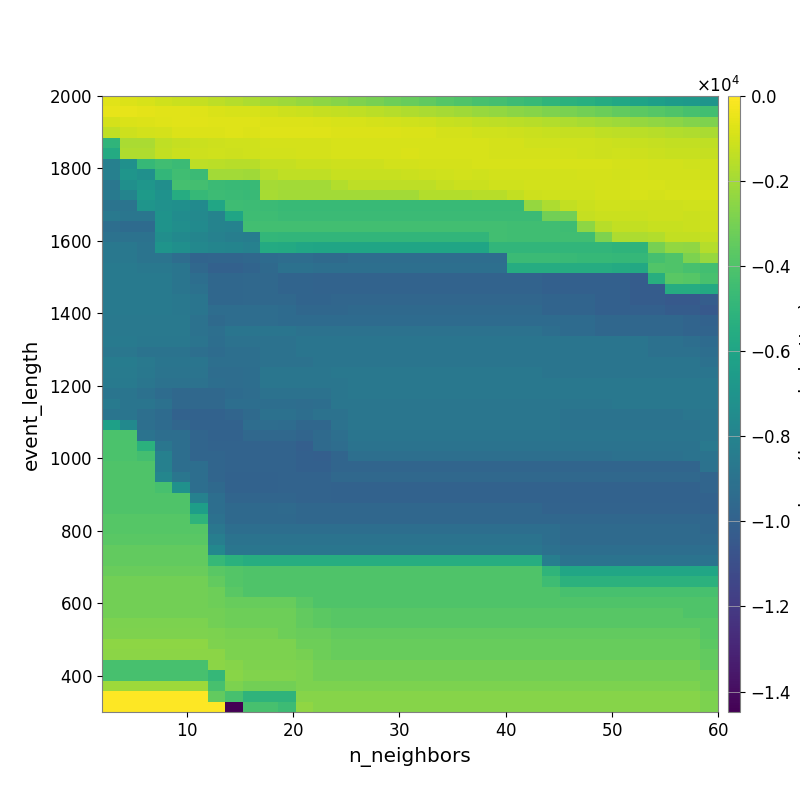

Data behind this chart, as committed beside it:
-6.513084970875280533e+02, -7.796895241263464413e+02, -8.913329739203710460e+02, -1.019284065010650011e+03, -1.152860153415113246e+03, -1.294610360930016441e+03, -1.467342265341817438e+03, -1.618760056868479751e+03, -1.787478833953868161e+03, -1.988959065898472772e+03, -2.138692321550798624e+03, -2.302455286992776564e+03, -2.441321783372156005e+03, -2.617741868808233903e+03, -2.791417680449776981e+03, -2.975429626428133815e+03, -3.180421817582161111e+03, -3.354525317848364011e+03, -3.553788279691935259e+03, -3.790261441898649991e+03, -4.000985490356035370e+03, -4.187442236874047012e+03, -4.350581793252179523e+03, -4.527325078170527377e+03
-5.119862801857387353e+02, -5.366533665748221438e+02, -5.965005436224813593e+02, -6.237490406022290017e+02, -6.565738498804721530e+02, -7.282233205752573895e+02, -7.933542730326956871e+02, -8.732038256765408732e+02, -9.033714544327270914e+02, -1.002963419121623247e+03, -1.088423881624740488e+03, -1.171977397864132854e+03, -1.252231333177978968e+03, -1.340966689351713967e+03, -1.402766647223929795e+03, -1.500521049297871741e+03, -1.597621309933084831e+03, -1.719107214763117099e+03, -1.831607033992029301e+03, -1.962008647053456571e+03, -2.091012139761453454e+03, -2.227650575499749721e+03, -2.345347263979538184e+03, -2.489291529292308951e+03
-9.534161794649583044e+02, -8.289186403496121329e+02, -7.816546305952223292e+02, -7.116286343884787584e+02, -6.342078855864575644e+02, -6.654792264126288046e+02, -7.205468242052540973e+02, -7.046179718957654359e+02, -7.053979031331900842e+02, -7.422097682548479725e+02, -7.572855190412855109e+02, -7.668692823488577233e+02, -8.185576355567689006e+02, -8.523439009827468453e+02, -8.749129857021767975e+02, -9.218618366040792580e+02, -9.759320630200162441e+02, -1.026150606343032223e+03, -1.116690986861754254e+03, -1.208799070300853145e+03, -1.287819535007778086e+03, -1.363702854156191506e+03, -1.419307717030416143e+03, -1.474234585048807730e+03
-1.370555947806505856e+03, -1.115512699178639878e+03, -9.969381592383459747e+02, -9.326613707552553478e+02, -7.448025365188236719e+02, -7.544020062635332806e+02, -7.815056743836726127e+02, -7.067463713417052986e+02, -7.444010019359785701e+02, -7.099155971381268273e+02, -7.228149655977368866e+02, -7.298963012083740978e+02, -7.283499643903929837e+02, -7.357551765076408401e+02, -7.525522130275056725e+02, -7.611910261694464452e+02, -7.914756365176857571e+02, -8.215483514751867915e+02, -8.435732174141459154e+02, -9.076114302640622782e+02, -9.310614241941601676e+02, -1.018852145722458090e+03, -1.073366371837235874e+03, -1.095242357014811432e+03
-5.014227389847136692e+03, -1.820551254617322911e+03, -1.821298765081785859e+03, -1.403381596041577495e+03, -1.246434974917144928e+03, -1.139495696200053999e+03, -1.092577748064283696e+03, -1.071659803858872237e+03, -1.056570702005163412e+03, -9.290706666490233374e+02, -9.400172068751982124e+02, -9.420009687989730764e+02, -9.109762054794613277e+02, -8.858233769548187411e+02, -8.818731182587285957e+02, -8.575298002282063408e+02, -8.504947065861844067e+02, -8.777146234402454184e+02, -8.827048008309606075e+02, -8.885990300969302780e+02, -8.919292190411763386e+02, -8.892443674133182867e+02, -9.493020250564703701e+02, -9.479915514313316862e+02
-5.613381823407132288e+03, -1.734030073274515416e+03, -1.735959619035610558e+03, -1.350206162285516029e+03, -1.167842740776123037e+03, -1.098183828407436977e+03, -1.065365816483802973e+03, -1.079249711837292807e+03, -1.037202302386982637e+03, -1.002754271927189848e+03, -9.708570617460853782e+02, -9.516535793359408899e+02, -9.203158144096869364e+02, -8.840894532077629719e+02, -8.528791150528177241e+02, -8.516272278757853655e+02, -8.493510669842418110e+02, -8.365664978200090900e+02, -8.616536829691344792e+02, -8.770986783818036656e+02, -8.922158259347577314e+02, -8.836778556553625776e+02, -9.489431228243396390e+02, -9.235525924406447302e+02
-8.171931948674079649e+03, -7.232589443475484586e+03, -4.787007572322924716e+03, -4.431911974548841499e+03, -4.609678383560137263e+03, -1.449038461578830947e+03, -1.515345183969776144e+03, -1.535841221897242349e+03, -1.535841221897242349e+03, -1.264635161828662831e+03, -1.264635161828662831e+03, -1.182044700025312068e+03, -1.182044700025312068e+03, -1.097911335910626121e+03, -1.097911335910626121e+03, -1.080870089796070260e+03, -1.007586486359645960e+03, -9.699406389343612318e+02, -9.434946503440306742e+02, -9.177191335201237052e+02, -9.269020423613699222e+02, -8.796111507658639539e+02, -8.923341208454316984e+02, -8.999281269954466325e+02
-8.148796621535350823e+03, -6.953063816329421570e+03, -7.193335021180546391e+03, -4.891467145425291164e+03, -4.441230894661766797e+03, -4.635253294221203760e+03, -2.009852470457616846e+03, -2.009852470457616846e+03, -2.036688445224489442e+03, -1.535841221897242349e+03, -1.375304379587237236e+03, -1.375304379587237236e+03, -1.375304379587237236e+03, -1.243160625580985197e+03, -1.243160625580985197e+03, -1.243160625580985197e+03, -1.243160625580985197e+03, -1.139287763206279578e+03, -1.116619144308025852e+03, -1.039385300857046104e+03, -9.965862362977684370e+02, -1.022490303392935516e+03, -1.007647707904653203e+03, -9.764935668922288414e+02
-8.764040995770224981e+03, -7.242535908530618144e+03, -6.854662739651821539e+03, -7.341444980232537091e+03, -4.280734442062144808e+03, -4.338468153517694191e+03, -4.592384276872487135e+03, -4.682520905335685711e+03, -4.722953847814836081e+03, -1.959719401056568813e+03, -2.018230878220261275e+03, -2.018230878220261275e+03, -2.018230878220261275e+03, -1.662920935992776322e+03, -1.426378626678540058e+03, -1.426378626678540058e+03, -1.426378626678540058e+03, -1.426378626678540058e+03, -1.426378626678540058e+03, -1.254014280613009987e+03, -1.158933391213140567e+03, -1.133742136285515016e+03, -1.055071373012475078e+03, -1.046626184658524835e+03
-8.592244074326905320e+03, -7.924380676005918758e+03, -6.616714648383451276e+03, -7.105091846233204706e+03, -5.519432273480808362e+03, -4.779752743348612057e+03, -4.527863654461022634e+03, -4.632186643544012441e+03, -4.682520905335685711e+03, -1.904526190183393282e+03, -1.991819638526068957e+03, -1.991819638526068957e+03, -1.991819638526068957e+03, -1.991819638526068957e+03, -1.991819638526068957e+03, -1.991819638526068957e+03, -1.991819638526068957e+03, -1.991819638526068957e+03, -1.640956730570215996e+03, -1.640956730570215996e+03, -1.640956730570215996e+03, -1.580767387831415135e+03, -1.580767387831415135e+03, -1.341683761351064959e+03
-8.923492275859649453e+03, -8.923492275859649453e+03, -6.945639100358589531e+03, -7.143587794626615505e+03, -7.266001460663284888e+03, -7.580176823658024659e+03, -5.902855181319710027e+03, -4.509243939081527060e+03, -4.559484900694818862e+03, -4.600346874854257294e+03, -4.729414431589747437e+03, -4.729414431589747437e+03, -4.729414431589747437e+03, -4.729414431589747437e+03, -4.729414431589747437e+03, -4.729414431589747437e+03, -4.729414431589747437e+03, -4.729414431589747437e+03, -4.729414431589747437e+03, -4.729414431589747437e+03, -4.729414431589747437e+03, -4.729414431589747437e+03, -4.746789701614598926e+03, -4.746789701614598926e+03
-8.615318998494281914e+03, -8.783074700088754980e+03, -8.783074700088754980e+03, -7.056007656623741241e+03, -7.463443262293113548e+03, -7.672693794558364061e+03, -7.982522575718236112e+03, -5.958079847029996927e+03, -4.474740184378820231e+03, -4.516349740247846967e+03, -4.588938700419857923e+03, -4.588938700419857923e+03, -4.588938700419857923e+03, -4.588938700419857923e+03, -4.588938700419857923e+03, -4.588938700419857923e+03, -4.588938700419857923e+03, -4.588938700419857923e+03, -4.588938700419857923e+03, -4.588938700419857923e+03, -4.588938700419857923e+03, -4.588938700419857923e+03, -4.617435620087800999e+03, -4.617435620087800999e+03
-9.238455603262400473e+03, -9.415001899762664834e+03, -9.415001899762664834e+03, -7.056418237217843853e+03, -7.335262444448156202e+03, -7.568789762778269505e+03, -7.978426122261794262e+03, -8.063430235339381397e+03, -4.364171621764899101e+03, -4.404788760393291341e+03, -4.404788760393291341e+03, -4.404788760393291341e+03, -4.404788760393291341e+03, -4.404788760393291341e+03, -4.404788760393291341e+03, -4.404788760393291341e+03, -4.404788760393291341e+03, -4.404788760393291341e+03, -4.404788760393291341e+03, -4.404788760393291341e+03, -4.404788760393291341e+03, -4.404788760393291341e+03, -4.404788760393291341e+03, -4.438034205748088425e+03
-9.048150781201593418e+03, -9.048150781201593418e+03, -9.048150781201593418e+03, -7.319771413011892037e+03, -7.618467145228373738e+03, -7.872885903022536695e+03, -8.133638227732626547e+03, -8.287757345764030106e+03, -8.357951352601250619e+03, -4.893565291341188640e+03, -4.977319094816688448e+03, -4.977319094816688448e+03, -4.977319094816688448e+03, -4.977319094816688448e+03, -4.977319094816688448e+03, -4.977319094816688448e+03, -4.977319094816688448e+03, -4.977319094816688448e+03, -4.977319094816688448e+03, -4.977319094816688448e+03, -4.977319094816688448e+03, -4.977319094816688448e+03, -4.392168551811259022e+03, -4.422200951381922096e+03
-8.711299717547119144e+03, -8.711299717547119144e+03, -8.907019257101839685e+03, -6.974305046644591130e+03, -7.281242447769632236e+03, -7.740069547772001897e+03, -7.918825127649590286e+03, -7.959279602845316731e+03, -8.116518732859339252e+03, -5.617849182464382466e+03, -5.691058292988502217e+03, -5.887486209468128436e+03, -5.958869332766164916e+03, -5.989069645699888497e+03, -5.989069645699888497e+03, -5.989069645699888497e+03, -5.989069645699888497e+03, -5.989069645699888497e+03, -5.989069645699888497e+03, -5.989069645699888497e+03, -5.989069645699888497e+03, -5.989069645699888497e+03, -4.977319094816688448e+03, -4.959829476426739348e+03
-8.711299717547119144e+03, -8.711299717547119144e+03, -8.907019257101839685e+03, -8.907019257101839685e+03, -9.296695212960072240e+03, -9.794740560249983901e+03, -9.739239471195132865e+03, -9.737076253154156802e+03, -9.632286596916712369e+03, -9.418283826000884801e+03, -9.295656682775408626e+03, -9.295656682775408626e+03, -9.454989098806745460e+03, -9.454989098806745460e+03, -9.317706243446409644e+03, -9.317706243446409644e+03, -9.317706243446409644e+03, -9.317706243446409644e+03, -9.317706243446409644e+03, -9.317706243446409644e+03, -9.317706243446409644e+03, -9.317706243446409644e+03, -9.317706243446409644e+03, -4.625178748968922264e+03
-8.503347422229820950e+03, -8.503347422229820950e+03, -8.697547073332825676e+03, -8.697547073332825676e+03, -8.876923724390155257e+03, -9.583645910266373903e+03, -9.991892512208671178e+03, -9.991892512208671178e+03, -9.840258853093744619e+03, -9.547598545656772330e+03, -9.054235592335286128e+03, -9.054235592335286128e+03, -9.217760162293710891e+03, -9.217760162293710891e+03, -9.217760162293710891e+03, -9.217760162293710891e+03, -9.217760162293710891e+03, -9.217760162293710891e+03, -9.217760162293710891e+03, -9.217760162293710891e+03, -9.217760162293710891e+03, -9.217760162293710891e+03, -9.217760162293710891e+03, -5.509069062545920133e+03
-8.503347422229820950e+03, -8.503347422229820950e+03, -8.503347422229820950e+03, -8.503347422229820950e+03, -8.876923724390155257e+03, -9.262815894568626391e+03, -9.624383983725605503e+03, -9.624383983725605503e+03, -9.612487360809687743e+03, -9.612487360809687743e+03, -9.802969095341166394e+03, -9.802969095341166394e+03, -9.866248525251605315e+03, -9.866248525251605315e+03, -9.866248525251605315e+03, -9.866248525251605315e+03, -9.866248525251605315e+03, -9.866248525251605315e+03, -9.866248525251605315e+03, -9.866248525251605315e+03, -9.866248525251605315e+03, -9.866248525251605315e+03, -9.866248525251605315e+03, -9.866248525251605315e+03
-8.503347422229820950e+03, -8.503347422229820950e+03, -8.503347422229820950e+03, -8.503347422229820950e+03, -8.876923724390155257e+03, -9.085238299956821720e+03, -9.624383983725605503e+03, -9.624383983725605503e+03, -9.612487360809687743e+03, -9.612487360809687743e+03, -9.802969095341166394e+03, -9.802969095341166394e+03, -9.866248525251605315e+03, -9.866248525251605315e+03, -9.866248525251605315e+03, -9.866248525251605315e+03, -9.866248525251605315e+03, -9.866248525251605315e+03, -9.866248525251605315e+03, -9.866248525251605315e+03, -9.866248525251605315e+03, -9.866248525251605315e+03, -9.866248525251605315e+03, -9.866248525251605315e+03
-8.503347422229820950e+03, -8.503347422229820950e+03, -8.503347422229820950e+03, -8.503347422229820950e+03, -8.697547073332825676e+03, -8.876923724390155257e+03, -9.624383983725605503e+03, -9.624383983725605503e+03, -9.612487360809687743e+03, -9.612487360809687743e+03, -9.612487360809687743e+03, -9.802969095341166394e+03, -9.802969095341166394e+03, -9.673329184078058461e+03, -9.673329184078058461e+03, -9.673329184078058461e+03, -9.673329184078058461e+03, -9.673329184078058461e+03, -9.673329184078058461e+03, -9.673329184078058461e+03, -9.673329184078058461e+03, -9.673329184078058461e+03, -9.673329184078058461e+03, -9.673329184078058461e+03
-8.503347422229820950e+03, -8.503347422229820950e+03, -8.503347422229820950e+03, -8.503347422229820950e+03, -8.697547073332825676e+03, -8.876923724390155257e+03, -9.302037974891729391e+03, -9.302037974891729391e+03, -9.302037974891729391e+03, -9.302037974891729391e+03, -9.444284340319718467e+03, -9.635149947974654424e+03, -9.627798157469218495e+03, -9.627798157469218495e+03, -9.504141122292667205e+03, -9.504141122292667205e+03, -9.504141122292667205e+03, -9.504141122292667205e+03, -9.504141122292667205e+03, -9.504141122292667205e+03, -9.504141122292667205e+03, -9.504141122292667205e+03, -9.504141122292667205e+03, -9.504141122292667205e+03
-8.647562791560716505e+03, -8.647562791560716505e+03, -8.647562791560716505e+03, -8.647562791560716505e+03, -8.647562791560716505e+03, -9.030782757167447926e+03, -9.468171819854534988e+03, -9.302037974891729391e+03, -9.302037974891729391e+03, -9.302037974891729391e+03, -9.444284340319718467e+03, -9.444284340319718467e+03, -9.436847532865314861e+03, -9.436847532865314861e+03, -9.436847532865314861e+03, -9.436847532865314861e+03, -9.436847532865314861e+03, -9.436847532865314861e+03, -9.436847532865314861e+03, -9.436847532865314861e+03, -9.436847532865314861e+03, -9.436847532865314861e+03, -9.436847532865314861e+03, -9.436847532865314861e+03
-8.653598216470189072e+03, -8.653598216470189072e+03, -8.653598216470189072e+03, -8.653598216470189072e+03, -8.653598216470189072e+03, -9.046349915930826683e+03, -9.191718420566689019e+03, -8.876923724390155257e+03, -8.876923724390155257e+03, -8.876923724390155257e+03, -8.876923724390155257e+03, -9.019855493288845537e+03, -9.019855493288845537e+03, -9.019855493288845537e+03, -9.019855493288845537e+03, -9.019855493288845537e+03, -9.019855493288845537e+03, -9.019855493288845537e+03, -9.019855493288845537e+03, -9.019855493288845537e+03, -9.019855493288845537e+03, -9.019855493288845537e+03, -9.019855493288845537e+03, -9.019855493288845537e+03
-8.503420711643917457e+03, -8.503420711643917457e+03, -8.705452287004516620e+03, -8.705452287004516620e+03, -8.705452287004516620e+03, -8.904999500706993786e+03, -9.254715004983259860e+03, -8.994665798388414260e+03, -8.994665798388414260e+03, -8.994665798388414260e+03, -8.994665798388414260e+03, -8.876923724390155257e+03, -8.876923724390155257e+03, -8.876923724390155257e+03, -8.876923724390155257e+03, -8.876923724390155257e+03, -8.876923724390155257e+03, -8.876923724390155257e+03, -8.876923724390155257e+03, -8.876923724390155257e+03, -8.876923724390155257e+03, -8.876923724390155257e+03, -8.876923724390155257e+03, -8.876923724390155257e+03
-8.763951476063341033e+03, -8.763951476063341033e+03, -8.977640141166231842e+03, -8.977640141166231842e+03, -8.977640141166231842e+03, -9.177977964753179549e+03, -9.388693705837495145e+03, -9.191718420566689019e+03, -9.191718420566689019e+03, -8.994665798388414260e+03, -8.994665798388414260e+03, -8.876923724390155257e+03, -8.876923724390155257e+03, -8.876923724390155257e+03, -8.876923724390155257e+03, -8.876923724390155257e+03, -8.876923724390155257e+03, -8.876923724390155257e+03, -8.876923724390155257e+03, -8.876923724390155257e+03, -8.876923724390155257e+03, -8.876923724390155257e+03, -8.876923724390155257e+03, -8.876923724390155257e+03
-8.397560265077971053e+03, -8.397560265077971053e+03, -8.618989163057529368e+03, -8.830902375754629247e+03, -8.830902375754629247e+03, -8.830902375754629247e+03, -9.177977964753179549e+03, -9.191718420566689019e+03, -9.191718420566689019e+03, -8.994665798388414260e+03, -8.994665798388414260e+03, -8.994665798388414260e+03, -8.876923724390155257e+03, -8.876923724390155257e+03, -8.876923724390155257e+03, -8.876923724390155257e+03, -8.876923724390155257e+03, -8.876923724390155257e+03, -8.876923724390155257e+03, -8.876923724390155257e+03, -8.876923724390155257e+03, -8.876923724390155257e+03, -8.876923724390155257e+03, -8.876923724390155257e+03
-8.468275005125055031e+03, -8.468275005125055031e+03, -8.697373234978504115e+03, -8.917198841469216859e+03, -8.917198841469216859e+03, -8.917198841469216859e+03, -9.298088502199456343e+03, -9.332701835693724206e+03, -9.230460754324283698e+03, -8.808446702156581523e+03, -8.808446702156581523e+03, -8.808446702156581523e+03, -8.808446702156581523e+03, -8.697547073332825676e+03, -8.697547073332825676e+03, -8.697547073332825676e+03, -8.697547073332825676e+03, -8.697547073332825676e+03, -8.697547073332825676e+03, -8.697547073332825676e+03, -8.697547073332825676e+03, -8.697547073332825676e+03, -8.697547073332825676e+03, -8.697547073332825676e+03
-8.589654132758203559e+03, -8.589654132758203559e+03, -8.820370174935449540e+03, -9.050031451010670935e+03, -9.050031451010670935e+03, -9.050031451010670935e+03, -9.235157815961852975e+03, -9.332701835693724206e+03, -9.230460754324283698e+03, -8.808446702156581523e+03, -8.808446702156581523e+03, -8.808446702156581523e+03, -8.808446702156581523e+03, -8.808446702156581523e+03, -8.697547073332825676e+03, -8.697547073332825676e+03, -8.697547073332825676e+03, -8.697547073332825676e+03, -8.697547073332825676e+03, -8.697547073332825676e+03, -8.697547073332825676e+03, -8.697547073332825676e+03, -8.697547073332825676e+03, -8.697547073332825676e+03
-8.851964574000710854e+03, -8.851964574000710854e+03, -9.104852870262873694e+03, -9.355208094515743142e+03, -9.589452061985935870e+03, -9.589452061985935870e+03, -9.589452061985935870e+03, -9.404855510144658183e+03, -9.292657091432645757e+03, -9.019474496866427216e+03, -9.019474496866427216e+03, -8.996868814936124181e+03, -8.996868814936124181e+03, -8.808446702156581523e+03, -8.697547073332825676e+03, -8.697547073332825676e+03, -8.697547073332825676e+03, -8.697547073332825676e+03, -8.697547073332825676e+03, -8.697547073332825676e+03, -8.697547073332825676e+03, -8.697547073332825676e+03, -8.697547073332825676e+03, -8.697547073332825676e+03
-8.572225943609451861e+03, -8.851964574000710854e+03, -8.851964574000710854e+03, -9.104852870262873694e+03, -9.589452061985935870e+03, -9.589452061985935870e+03, -9.589452061985935870e+03, -9.235157815961852975e+03, -9.268665505310511435e+03, -9.268665505310511435e+03, -9.268665505310511435e+03, -9.332701835693724206e+03, -9.230460754324283698e+03, -8.808446702156581523e+03, -8.808446702156581523e+03, -8.808446702156581523e+03, -8.808446702156581523e+03, -8.808446702156581523e+03, -8.808446702156581523e+03, -8.808446702156581523e+03, -8.808446702156581523e+03, -8.808446702156581523e+03, -8.808446702156581523e+03, -8.808446702156581523e+03
-8.878077096378223359e+03, -8.878077096378223359e+03, -9.172389429282564379e+03, -9.442619281942539601e+03, -9.942456123008272698e+03, -9.942456123008272698e+03, -9.942456123008272698e+03, -9.761515687455106672e+03, -9.492671152853192325e+03, -9.070195644382514729e+03, -9.070195644382514729e+03, -9.233160981787406854e+03, -9.031458111580215700e+03, -9.031458111580215700e+03, -8.785635086528029206e+03, -8.785635086528029206e+03, -8.785635086528029206e+03, -8.785635086528029206e+03, -8.785635086528029206e+03, -8.785635086528029206e+03, -8.785635086528029206e+03, -8.785635086528029206e+03, -8.785635086528029206e+03, -8.785635086528029206e+03
-6.256304975980475319e+03, -7.596060755790710573e+03, -9.172389429282564379e+03, -9.442619281942539601e+03, -9.710101356155693793e+03, -9.942456123008272698e+03, -9.942456123008272698e+03, -9.942456123008272698e+03, -9.317116800735624565e+03, -9.317116800735624565e+03, -9.333981184434993338e+03, -9.663775290618492363e+03, -9.663775290618492363e+03, -9.031458111580215700e+03, -8.785635086528029206e+03, -8.785635086528029206e+03, -8.785635086528029206e+03, -8.785635086528029206e+03, -8.785635086528029206e+03, -8.785635086528029206e+03, -8.785635086528029206e+03, -8.785635086528029206e+03, -8.785635086528029206e+03, -8.785635086528029206e+03
-4.073247123085664498e+03, -4.073247123085664498e+03, -8.969364759107542341e+03, -9.245112012675685037e+03, -9.245112012675685037e+03, -9.750902330045953931e+03, -9.942456123008272698e+03, -9.942456123008272698e+03, -9.567147616798380113e+03, -9.567147616798380113e+03, -9.567147616798380113e+03, -9.740123609599875635e+03, -9.492671152853192325e+03, -9.166517776797620172e+03, -8.879942437864472595e+03, -8.879942437864472595e+03, -8.879942437864472595e+03, -8.879942437864472595e+03, -8.879942437864472595e+03, -8.879942437864472595e+03, -8.879942437864472595e+03, -8.879942437864472595e+03, -8.879942437864472595e+03, -8.879942437864472595e+03
-4.073247123085664498e+03, -4.073247123085664498e+03, -5.212178333630065026e+03, -8.815422952620914657e+03, -9.245112012675685037e+03, -9.750902330045953931e+03, -9.899212742047817301e+03, -9.899212742047817301e+03, -9.899212742047817301e+03, -9.899212742047817301e+03, -9.899212742047817301e+03, -1.010616528304178064e+04, -9.492671152853192325e+03, -9.327799338430933858e+03, -8.977640141166231842e+03, -8.977640141166231842e+03, -8.977640141166231842e+03, -8.977640141166231842e+03, -8.977640141166231842e+03, -8.977640141166231842e+03, -8.977640141166231842e+03, -8.977640141166231842e+03, -8.977640141166231842e+03, -8.977640141166231842e+03
-4.073247123085664498e+03, -4.073247123085664498e+03, -4.317968623873831348e+03, -8.162080216849311000e+03, -9.245112012675685037e+03, -9.750902330045953931e+03, -9.750902330045953931e+03, -9.899212742047817301e+03, -9.899212742047817301e+03, -9.899212742047817301e+03, -9.899212742047817301e+03, -1.006711200582318997e+04, -1.010437021925186673e+04, -9.745810197523296665e+03, -9.201032133338823769e+03, -9.201032133338823769e+03, -9.201032133338823769e+03, -9.201032133338823769e+03, -9.201032133338823769e+03, -9.201032133338823769e+03, -9.201032133338823769e+03, -9.201032133338823769e+03, -9.201032133338823769e+03, -9.201032133338823769e+03
-3.986223917739695025e+03, -3.986223917739695025e+03, -3.986223917739695025e+03, -8.149832577637089344e+03, -9.267843629911778407e+03, -9.267843629911778407e+03, -9.750902330045953931e+03, -9.899212742047817301e+03, -9.899212742047817301e+03, -9.899212742047817301e+03, -9.899212742047817301e+03, -1.006711200582318997e+04, -1.006711200582318997e+04, -9.745810197523296665e+03, -9.745810197523296665e+03, -9.745810197523296665e+03, -9.745810197523296665e+03, -9.745810197523296665e+03, -9.745810197523296665e+03, -9.745810197523296665e+03, -9.745810197523296665e+03, -9.745810197523296665e+03, -9.745810197523296665e+03, -9.745810197523296665e+03
-3.986223917739695025e+03, -3.986223917739695025e+03, -3.986223917739695025e+03, -7.844841950612524670e+03, -8.789743481342544328e+03, -9.267843629911778407e+03, -9.782284876064259151e+03, -9.915445404537005743e+03, -9.915445404537005743e+03, -9.915445404537005743e+03, -9.899212742047817301e+03, -9.899212742047817301e+03, -9.899212742047817301e+03, -9.589452061985935870e+03, -9.589452061985935870e+03, -9.589452061985935870e+03, -9.589452061985935870e+03, -9.589452061985935870e+03, -9.589452061985935870e+03, -9.589452061985935870e+03, -9.589452061985935870e+03, -9.589452061985935870e+03, -9.589452061985935870e+03, -9.589452061985935870e+03
-3.986223917739695025e+03, -3.986223917739695025e+03, -3.986223917739695025e+03, -4.237591540155059192e+03, -7.132418677832280082e+03, -9.267843629911778407e+03, -9.540282122924429132e+03, -9.915445404537005743e+03, -9.915445404537005743e+03, -9.915445404537005743e+03, -9.899212742047817301e+03, -9.899212742047817301e+03, -9.899212742047817301e+03, -9.942456123008272698e+03, -9.942456123008272698e+03, -9.942456123008272698e+03, -9.942456123008272698e+03, -9.942456123008272698e+03, -9.942456123008272698e+03, -9.942456123008272698e+03, -9.942456123008272698e+03, -9.942456123008272698e+03, -9.942456123008272698e+03, -9.942456123008272698e+03
-3.986223917739695025e+03, -3.986223917739695025e+03, -3.986223917739695025e+03, -3.986223917739695025e+03, -3.986223917739695025e+03, -8.117559888187141041e+03, -9.267843629911778407e+03, -9.782284876064259151e+03, -9.782284876064259151e+03, -9.782284876064259151e+03, -9.750902330045953931e+03, -9.899212742047817301e+03, -9.899212742047817301e+03, -9.942456123008272698e+03, -9.942456123008272698e+03, -9.942456123008272698e+03, -9.942456123008272698e+03, -9.942456123008272698e+03, -9.942456123008272698e+03, -9.942456123008272698e+03, -9.942456123008272698e+03, -9.942456123008272698e+03, -9.942456123008272698e+03, -9.942456123008272698e+03
-3.986223917739695025e+03, -3.986223917739695025e+03, -3.986223917739695025e+03, -3.986223917739695025e+03, -3.986223917739695025e+03, -6.355775016298911396e+03, -9.267843629911778407e+03, -9.511859462850747150e+03, -9.511859462850747150e+03, -9.511859462850747150e+03, -9.479779514858342736e+03, -9.625998472998662692e+03, -9.625998472998662692e+03, -9.625998472998662692e+03, -9.625998472998662692e+03, -9.625998472998662692e+03, -9.625998472998662692e+03, -9.625998472998662692e+03, -9.625998472998662692e+03, -9.625998472998662692e+03, -9.625998472998662692e+03, -9.625998472998662692e+03, -9.625998472998662692e+03, -9.625998472998662692e+03
-3.836626508773224941e+03, -3.836626508773224941e+03, -3.836626508773224941e+03, -3.836626508773224941e+03, -3.836626508773224941e+03, -5.083196256186903156e+03, -9.069039164111683931e+03, -9.511859462850747150e+03, -9.511859462850747150e+03, -9.511859462850747150e+03, -9.511859462850747150e+03, -9.625998472998662692e+03, -9.625998472998662692e+03, -9.625998472998662692e+03, -9.625998472998662692e+03, -9.625998472998662692e+03, -9.625998472998662692e+03, -9.625998472998662692e+03, -9.625998472998662692e+03, -9.625998472998662692e+03, -9.625998472998662692e+03, -9.625998472998662692e+03, -9.625998472998662692e+03, -9.625998472998662692e+03
-3.836626508773224941e+03, -3.836626508773224941e+03, -3.836626508773224941e+03, -3.836626508773224941e+03, -3.836626508773224941e+03, -3.836626508773224941e+03, -8.758400000840301800e+03, -9.267843629911778407e+03, -9.267843629911778407e+03, -9.267843629911778407e+03, -9.267843629911778407e+03, -9.245112012675685037e+03, -9.245112012675685037e+03, -9.245112012675685037e+03, -9.245112012675685037e+03, -9.245112012675685037e+03, -9.245112012675685037e+03, -9.245112012675685037e+03, -9.245112012675685037e+03, -9.245112012675685037e+03, -9.245112012675685037e+03, -9.245112012675685037e+03, -9.245112012675685037e+03, -9.245112012675685037e+03
-3.712440756277203036e+03, -3.712440756277203036e+03, -3.712440756277203036e+03, -3.712440756277203036e+03, -3.712440756277203036e+03, -3.712440756277203036e+03, -8.263848245022256378e+03, -8.991802453714768490e+03, -8.991802453714768490e+03, -8.991802453714768490e+03, -8.991802453714768490e+03, -8.969364759107542341e+03, -8.969364759107542341e+03, -8.969364759107542341e+03, -8.969364759107542341e+03, -8.969364759107542341e+03, -8.969364759107542341e+03, -8.969364759107542341e+03, -8.969364759107542341e+03, -8.969364759107542341e+03, -8.969364759107542341e+03, -8.969364759107542341e+03, -8.969364759107542341e+03, -8.969364759107542341e+03
-3.468653561246340814e+03, -3.468653561246340814e+03, -3.468653561246340814e+03, -3.468653561246340814e+03, -3.468653561246340814e+03, -3.468653561246340814e+03, -7.703969349337957283e+03, -8.789743481342544328e+03, -8.789743481342544328e+03, -8.789743481342544328e+03, -8.789743481342544328e+03, -8.789743481342544328e+03, -8.789743481342544328e+03, -8.789743481342544328e+03, -8.789743481342544328e+03, -8.789743481342544328e+03, -8.789743481342544328e+03, -8.789743481342544328e+03, -8.789743481342544328e+03, -8.789743481342544328e+03, -8.789743481342544328e+03, -8.789743481342544328e+03, -8.789743481342544328e+03, -8.789743481342544328e+03
-3.468653561246340814e+03, -3.468653561246340814e+03, -3.468653561246340814e+03, -3.468653561246340814e+03, -3.468653561246340814e+03, -3.468653561246340814e+03, -4.767714029424884757e+03, -5.228240699174620204e+03, -5.451769552319095055e+03, -5.451769552319095055e+03, -5.451769552319095055e+03, -5.451769552319095055e+03, -5.451769552319095055e+03, -5.451769552319095055e+03, -5.451769552319095055e+03, -5.451769552319095055e+03, -5.451769552319095055e+03, -5.451769552319095055e+03, -5.451769552319095055e+03, -5.451769552319095055e+03, -5.451769552319095055e+03, -5.451769552319095055e+03, -5.451769552319095055e+03, -5.451769552319095055e+03
-3.309717307642350079e+03, -3.309717307642350079e+03, -3.309717307642350079e+03, -3.309717307642350079e+03, -3.309717307642350079e+03, -3.309717307642350079e+03, -3.712440756277203036e+03, -3.871375051459071528e+03, -3.986223917739695025e+03, -3.986223917739695025e+03, -3.986223917739695025e+03, -3.986223917739695025e+03, -3.986223917739695025e+03, -3.986223917739695025e+03, -3.986223917739695025e+03, -3.986223917739695025e+03, -3.986223917739695025e+03, -3.986223917739695025e+03, -3.986223917739695025e+03, -3.986223917739695025e+03, -3.986223917739695025e+03, -3.986223917739695025e+03, -3.986223917739695025e+03, -3.986223917739695025e+03
-3.076183434701915758e+03, -3.076183434701915758e+03, -3.076183434701915758e+03, -3.076183434701915758e+03, -3.076183434701915758e+03, -3.076183434701915758e+03, -3.468653561246340814e+03, -3.871375051459071528e+03, -3.986223917739695025e+03, -3.986223917739695025e+03, -3.986223917739695025e+03, -3.986223917739695025e+03, -3.986223917739695025e+03, -3.986223917739695025e+03, -3.986223917739695025e+03, -3.986223917739695025e+03, -3.986223917739695025e+03, -3.986223917739695025e+03, -3.986223917739695025e+03, -3.986223917739695025e+03, -3.986223917739695025e+03, -3.986223917739695025e+03, -3.986223917739695025e+03, -3.986223917739695025e+03
-3.076183434701915758e+03, -3.076183434701915758e+03, -3.076183434701915758e+03, -3.076183434701915758e+03, -3.076183434701915758e+03, -3.076183434701915758e+03, -3.215390541803467841e+03, -3.718764671374859518e+03, -3.986223917739695025e+03, -3.986223917739695025e+03, -3.986223917739695025e+03, -3.986223917739695025e+03, -3.986223917739695025e+03, -3.986223917739695025e+03, -3.986223917739695025e+03, -3.986223917739695025e+03, -3.986223917739695025e+03, -3.986223917739695025e+03, -3.986223917739695025e+03, -3.986223917739695025e+03, -3.986223917739695025e+03, -3.986223917739695025e+03, -3.986223917739695025e+03, -3.986223917739695025e+03
-3.076183434701915758e+03, -3.076183434701915758e+03, -3.076183434701915758e+03, -3.076183434701915758e+03, -3.076183434701915758e+03, -3.076183434701915758e+03, -3.215390541803467841e+03, -3.373881086635143220e+03, -3.373881086635143220e+03, -3.373881086635143220e+03, -3.373881086635143220e+03, -3.718764671374859518e+03, -3.986223917739695025e+03, -3.986223917739695025e+03, -3.986223917739695025e+03, -3.986223917739695025e+03, -3.986223917739695025e+03, -3.986223917739695025e+03, -3.986223917739695025e+03, -3.986223917739695025e+03, -3.986223917739695025e+03, -3.986223917739695025e+03, -3.986223917739695025e+03, -3.986223917739695025e+03
-3.076183434701915758e+03, -3.076183434701915758e+03, -3.076183434701915758e+03, -3.076183434701915758e+03, -3.076183434701915758e+03, -3.076183434701915758e+03, -3.076183434701915758e+03, -3.215390541803467841e+03, -3.215390541803467841e+03, -3.215390541803467841e+03, -3.215390541803467841e+03, -3.479796609300994533e+03, -3.630393267944109084e+03, -3.745505119248954543e+03, -3.745505119248954543e+03, -3.745505119248954543e+03, -3.745505119248954543e+03, -3.745505119248954543e+03, -3.745505119248954543e+03, -3.745505119248954543e+03, -3.745505119248954543e+03, -3.745505119248954543e+03, -3.745505119248954543e+03, -3.745505119248954543e+03
-2.844874755790849576e+03, -2.844874755790849576e+03, -2.844874755790849576e+03, -2.844874755790849576e+03, -2.844874755790849576e+03, -2.844874755790849576e+03, -3.076183434701915758e+03, -3.215390541803467841e+03, -3.215390541803467841e+03, -3.215390541803467841e+03, -3.215390541803467841e+03, -3.479796609300994533e+03, -3.630393267944109084e+03, -3.745505119248954543e+03, -3.745505119248954543e+03, -3.745505119248954543e+03, -3.745505119248954543e+03, -3.745505119248954543e+03, -3.745505119248954543e+03, -3.745505119248954543e+03, -3.745505119248954543e+03, -3.745505119248954543e+03, -3.745505119248954543e+03, -3.745505119248954543e+03
-2.771958378980609723e+03, -2.771958378980609723e+03, -2.771958378980609723e+03, -2.771958378980609723e+03, -2.771958378980609723e+03, -2.771958378980609723e+03, -2.844874755790849576e+03, -2.991388136634251623e+03, -2.991388136634251623e+03, -2.991388136634251623e+03, -3.215390541803467841e+03, -3.309717307642350079e+03, -3.309717307642350079e+03, -3.468653561246340814e+03, -3.468653561246340814e+03, -3.468653561246340814e+03, -3.468653561246340814e+03, -3.468653561246340814e+03, -3.468653561246340814e+03, -3.468653561246340814e+03, -3.468653561246340814e+03, -3.468653561246340814e+03, -3.468653561246340814e+03, -3.468653561246340814e+03
-2.457812357771344523e+03, -2.457812357771344523e+03, -2.457812357771344523e+03, -2.457812357771344523e+03, -2.457812357771344523e+03, -2.457812357771344523e+03, -2.771958378980609723e+03, -2.844874755790849576e+03, -2.844874755790849576e+03, -2.844874755790849576e+03, -2.844874755790849576e+03, -3.215390541803467841e+03, -3.215390541803467841e+03, -3.385985125625743876e+03, -3.385985125625743876e+03, -3.385985125625743876e+03, -3.385985125625743876e+03, -3.385985125625743876e+03, -3.385985125625743876e+03, -3.385985125625743876e+03, -3.385985125625743876e+03, -3.385985125625743876e+03, -3.385985125625743876e+03, -3.385985125625743876e+03
-2.531264000101482907e+03, -2.531264000101482907e+03, -2.531264000101482907e+03, -2.531264000101482907e+03, -2.531264000101482907e+03, -2.531264000101482907e+03, -2.531289888533172416e+03, -2.844874755790849576e+03, -2.844874755790849576e+03, -2.844874755790849576e+03, -2.844874755790849576e+03, -2.991388136634251623e+03, -3.215390541803467841e+03, -3.385985125625743876e+03, -3.385985125625743876e+03, -3.385985125625743876e+03, -3.385985125625743876e+03, -3.385985125625743876e+03, -3.385985125625743876e+03, -3.385985125625743876e+03, -3.385985125625743876e+03, -3.385985125625743876e+03, -3.385985125625743876e+03, -3.385985125625743876e+03
-4.193311377889170217e+03, -4.193311377889170217e+03, -4.193311377889170217e+03, -4.193311377889170217e+03, -4.193311377889170217e+03, -4.193311377889170217e+03, -2.531264000101482907e+03, -2.630389774185333863e+03, -2.771958378980609723e+03, -2.771958378980609723e+03, -2.771958378980609723e+03, -2.844874755790849576e+03, -3.076183434701915758e+03, -3.076183434701915758e+03, -3.076183434701915758e+03, -3.076183434701915758e+03, -3.076183434701915758e+03, -3.076183434701915758e+03, -3.076183434701915758e+03, -3.076183434701915758e+03, -3.076183434701915758e+03, -3.076183434701915758e+03, -3.076183434701915758e+03, -3.076183434701915758e+03
-4.193311377889170217e+03, -4.193311377889170217e+03, -4.193311377889170217e+03, -4.193311377889170217e+03, -4.193311377889170217e+03, -4.193311377889170217e+03, -4.840302744128415725e+03, -2.568364156513132002e+03, -2.727146142139316453e+03, -2.727146142139316453e+03, -2.727146142139316453e+03, -2.844874755790849576e+03, -3.076183434701915758e+03, -3.076183434701915758e+03, -3.076183434701915758e+03, -3.076183434701915758e+03, -3.076183434701915758e+03, -3.076183434701915758e+03, -3.076183434701915758e+03, -3.076183434701915758e+03, -3.076183434701915758e+03, -3.076183434701915758e+03, -3.076183434701915758e+03, -3.076183434701915758e+03
-2.093465137276123187e+03, -2.093465137276123187e+03, -2.093465137276123187e+03, -2.093465137276123187e+03, -2.093465137276123187e+03, -2.093465137276123187e+03, -4.193311377889170217e+03, -2.849585261885288219e+03, -3.100939041271441056e+03, -3.100939041271441056e+03, -3.100939041271441056e+03, -2.844874755790849576e+03, -2.844874755790849576e+03, -2.844874755790849576e+03, -2.844874755790849576e+03, -2.844874755790849576e+03, -2.844874755790849576e+03, -2.844874755790849576e+03, -2.844874755790849576e+03, -2.844874755790849576e+03, -2.844874755790849576e+03, -2.844874755790849576e+03, -2.844874755790849576e+03, -2.844874755790849576e+03
0.000000000000000000e+00, 0.000000000000000000e+00, 0.000000000000000000e+00, 0.000000000000000000e+00, 0.000000000000000000e+00, 0.000000000000000000e+00, -3.481166316389608710e+03, -4.235290832959047293e+03, -5.087584447189105049e+03, -5.087584447189105049e+03, -5.087584447189105049e+03, -2.629746770454414218e+03, -2.629746770454414218e+03, -2.629746770454414218e+03, -2.629746770454414218e+03, -2.629746770454414218e+03, -2.629746770454414218e+03, -2.629746770454414218e+03, -2.629746770454414218e+03, -2.629746770454414218e+03, -2.629746770454414218e+03, -2.629746770454414218e+03, -2.629746770454414218e+03, -2.629746770454414218e+03
0.000000000000000000e+00, 0.000000000000000000e+00, 0.000000000000000000e+00, 0.000000000000000000e+00, 0.000000000000000000e+00, 0.000000000000000000e+00, 0.000000000000000000e+00, -1.448154189813637458e+04, -4.193311133748545217e+03, -4.193311133748545217e+03, -4.579174410650540267e+03, -2.423589127662587543e+03, -2.635138998660138896e+03, -2.635138998660138896e+03, -2.635138998660138896e+03, -2.635138998660138896e+03, -2.635138998660138896e+03, -2.635138998660138896e+03, -2.635138998660138896e+03, -2.635138998660138896e+03, -2.635138998660138896e+03, -2.635138998660138896e+03, -2.635138998660138896e+03, -2.635138998660138896e+03
